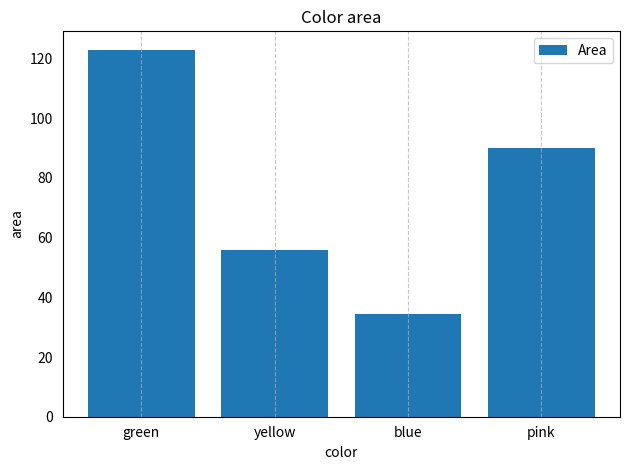

Write the Python code that produced this figure.
import matplotlib.pyplot as plt

x = ['green', 'yellow', 'blue', 'pink']
y = [123, 56, 34.5, 90]

fig, ax = plt.subplots()

ax.bar(x, y, label='Area')

ax.set_xlabel('color')
ax.set_ylabel('area')
ax.set_title('Color area')

ax.legend()

ax.grid(True, axis='x', linestyle='--', alpha=0.7)

# Wyłącz ticki na obu osiach
ax.tick_params(axis='x', which='both', bottom=False, top=False)
ax.tick_params(axis='y', which='both', left=False, right=False)

plt.tight_layout()

plt.show()
